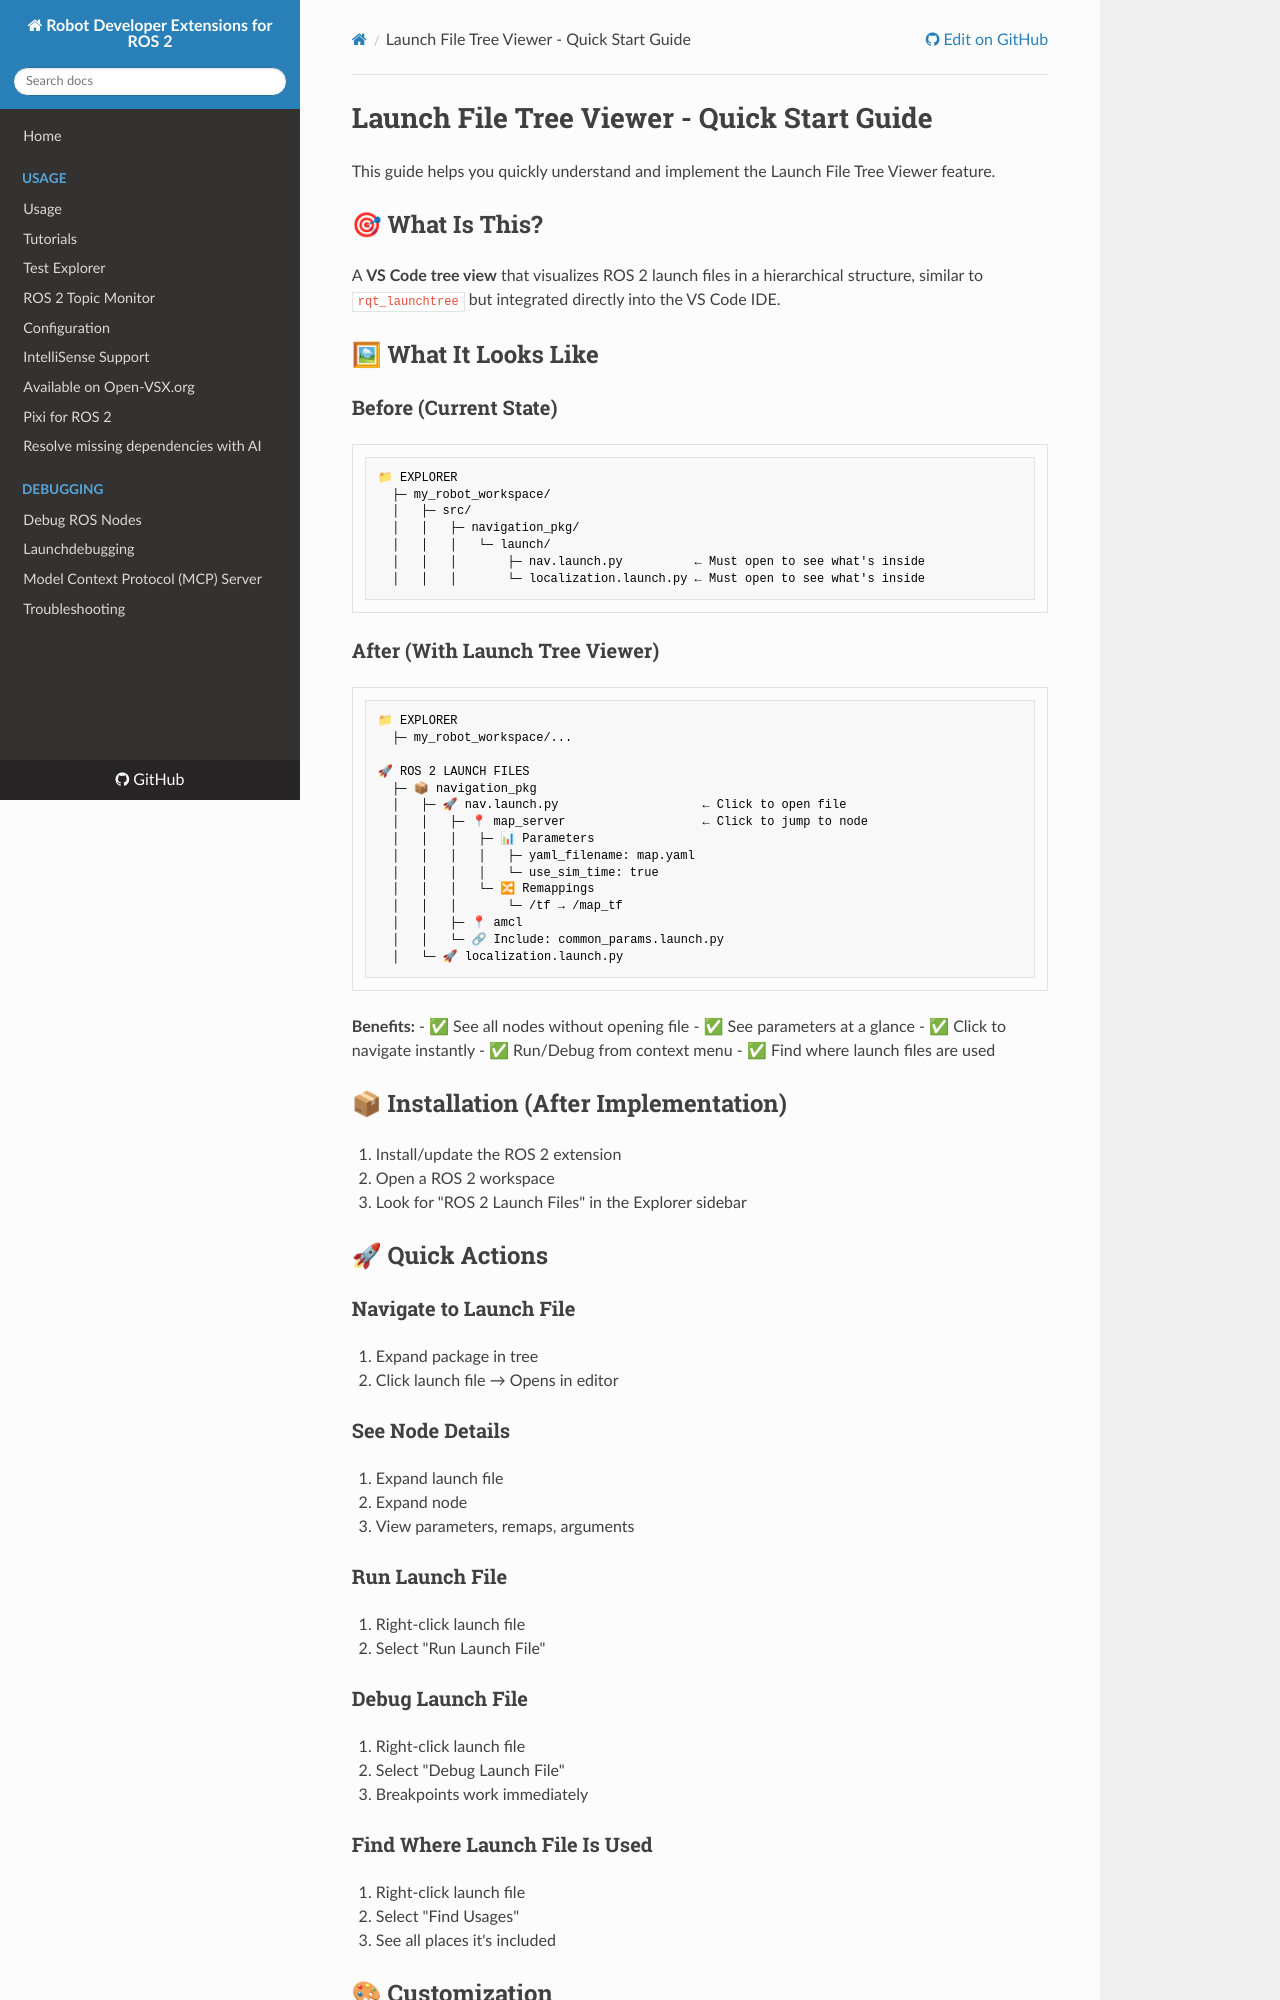

repository: Ranch-Hand-Robotics/rde-ros-2 · page: QUICK_START_LAUNCH_TREE.html · generator: mkdocs

# Launch File Tree Viewer - Quick Start Guide

This guide helps you quickly understand and implement the Launch File Tree Viewer feature.

## 🎯 What Is This?

A **VS Code tree view** that visualizes ROS 2 launch files in a hierarchical structure, similar to `rqt_launchtree` but integrated directly into the VS Code IDE.

## 🖼 What It Looks Like

### Before (Current State)
```
📁 EXPLORER
  ├─ my_robot_workspace/
  │   ├─ src/
  │   │   ├─ navigation_pkg/
  │   │   │   └─ launch/
  │   │   │       ├─ nav.launch.py          ← Must open to see what's inside
  │   │   │       └─ localization.launch.py ← Must open to see what's inside
```

### After (With Launch Tree Viewer)
```
📁 EXPLORER
  ├─ my_robot_workspace/...

🚀 ROS 2 LAUNCH FILES
  ├─ 📦 navigation_pkg
  │   ├─ 🚀 nav.launch.py                    ← Click to open file
  │   │   ├─ 📍 map_server                   ← Click to jump to node
  │   │   │   ├─ 📊 Parameters
  │   │   │   │   ├─ yaml_filename: map.yaml
  │   │   │   │   └─ use_sim_time: true
  │   │   │   └─ 🔀 Remappings
  │   │   │       └─ /tf → /map_tf
  │   │   ├─ 📍 amcl
  │   │   └─ 🔗 Include: common_params.launch.py
  │   └─ 🚀 localization.launch.py
```

**Benefits:**
- ✅ See all nodes without opening file
- ✅ See parameters at a glance
- ✅ Click to navigate instantly
- ✅ Run/Debug from context menu
- ✅ Find where launch files are used

## 📦 Installation (After Implementation)

1. Install/update the ROS 2 extension
2. Open a ROS 2 workspace
3. Look for "ROS 2 Launch Files" in the Explorer sidebar

## 🚀 Quick Actions

### Navigate to Launch File
1. Expand package in tree
2. Click launch file → Opens in editor

### See Node Details
1. Expand launch file
2. Expand node
3. View parameters, remaps, arguments

### Run Launch File
1. Right-click launch file
2. Select "Run Launch File"

### Debug Launch File
1. Right-click launch file
2. Select "Debug Launch File"
3. Breakpoints work immediately

### Find Where Launch File Is Used
1. Right-click launch file
2. Select "Find Usages"
3. See all places it's included

## 🎨 Customization

### Show/Hide Tree View
- Command Palette → "View: Toggle ROS 2 Launch Files"
